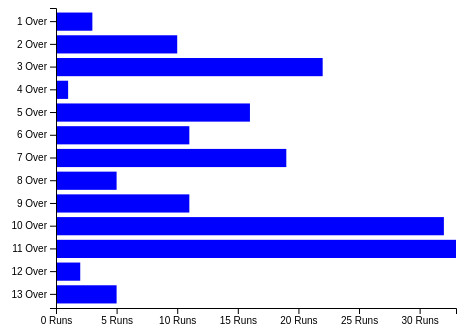
D3 v5 page, settled after 360 driven frames (6 s of simulated time); the page loaded 1 data file(s).


	let container= d3.select("#body");

	d3.csv("data/numerical-scale1.csv").then(function(data){
		data.map(d=>{
			d.Run=+d.Run;
		})
		showdata(data);
	})
	function showdata(client)
	{
		let max = d3.max(client,d=>d.Run)
		let scale=d3.scaleLinear()
		.domain([0,max])
		.range([0,400])
		let posiscale=d3.scaleBand()
		.domain(client.map(d=>d.Over))
		.range([0, 300])
		.padding(0.2)
		let join = container.selectAll('rect')
		    .data(client)

		    join.enter()
		    .append("rect")
		    .attr("fill", "blue")
		    .attr("width", d=> scale(d.Run))
		    .attr("height",posiscale.bandwidth())
		    .attr("y",d=>posiscale(d.Over))
			
		let xaxis = d3.axisBottom(scale)
		.ticks(6)
		.tickFormat(d=> d+ " Runs")
		d3.select("#xaxis")
		.attr("transform", "translate(50,300)")
		.call(xaxis)
		let yaxis = d3.axisLeft(posiscale)
		.tickFormat(d=> d+ " Over")
		d3.select("#yaxis")
		.attr("transform", "translate(50,0)")
		.call(yaxis)
		    
	}
	function print(data)
	{
		container.append("div").text(data);	
	}


### data: data/numerical-scale1.csv
Over, Run
1, 3
2, 10
3, 22
4, 1
5, 16
6, 11
7, 19
8, 5
9, 11
10, 32
11, 33
12, 2
13, 5